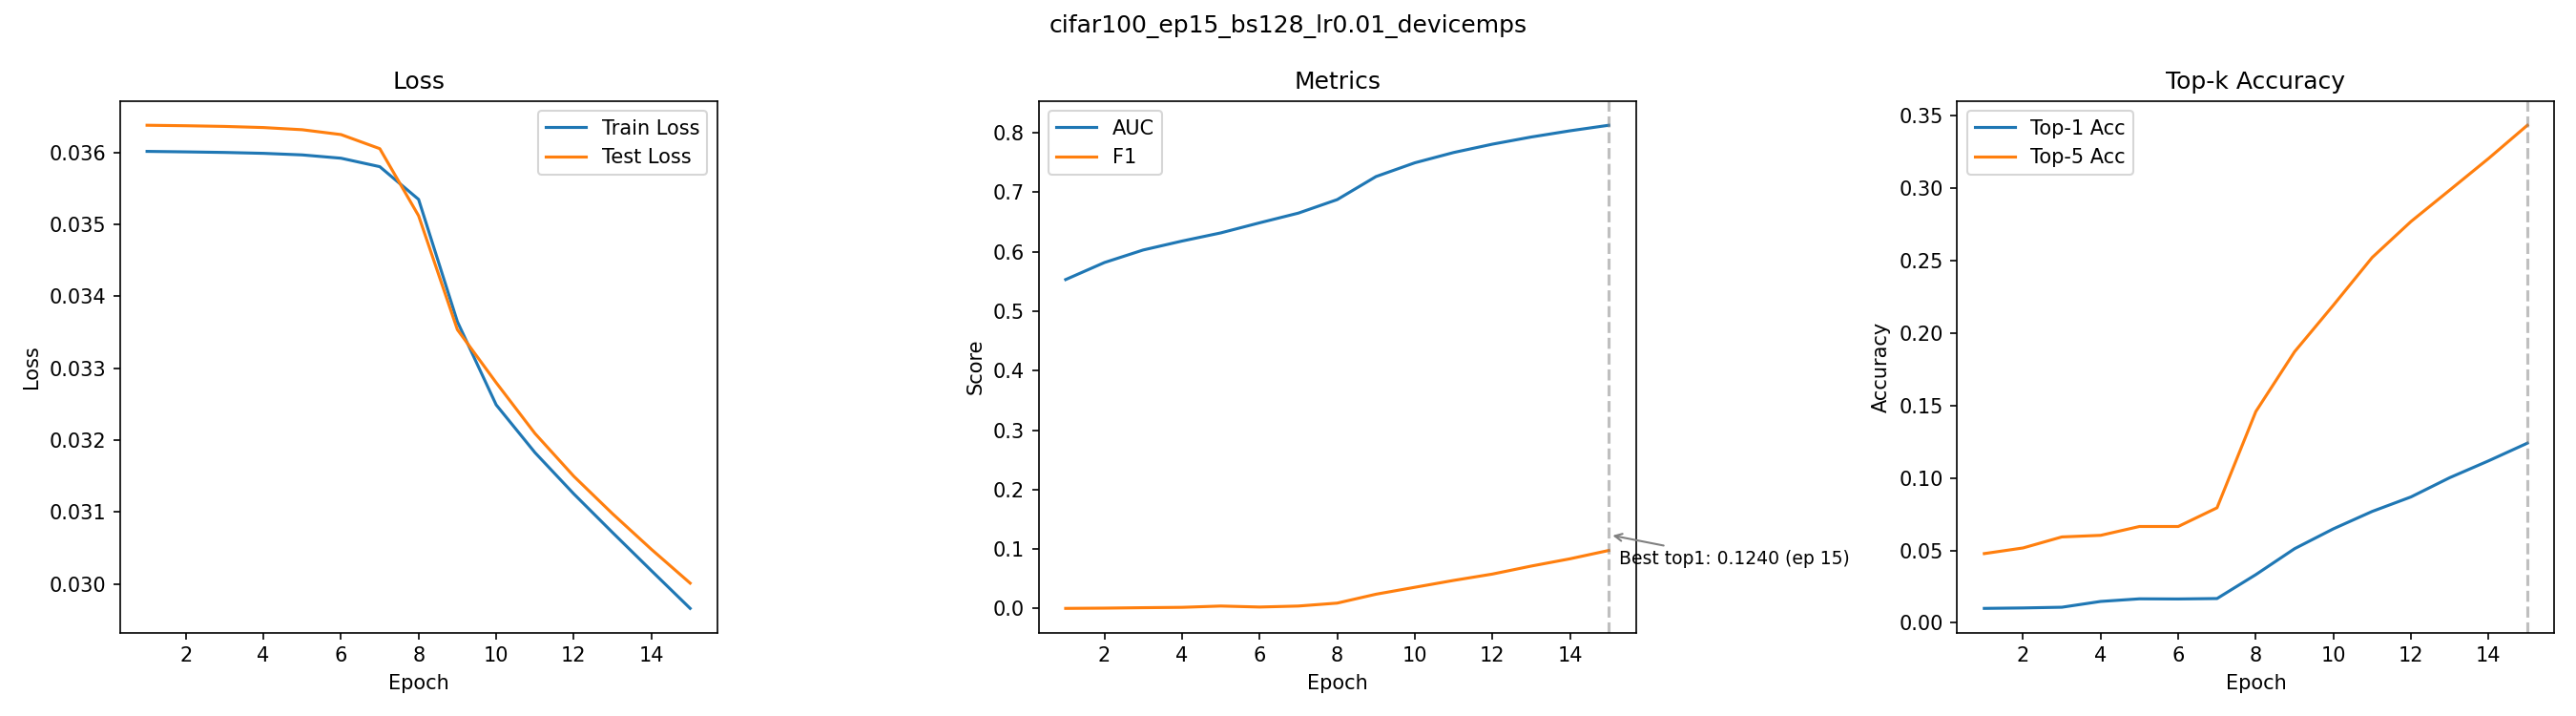

The file beside this chart, header and first rows:
epoch, train_loss, test_loss, auc, f1, top1_acc, top5_acc
1, 0.03602, 0.03638, 0.5532, 0.000199, 0.01, 0.0478
2, 0.03601, 0.03637, 0.5819, 0.0006365, 0.0103, 0.0517
3, 0.036, 0.03636, 0.603, 0.001374, 0.0108, 0.0593
4, 0.03599, 0.03635, 0.618, 0.001964, 0.0148, 0.0604
5, 0.03597, 0.03632, 0.6317, 0.004169, 0.0166, 0.0665
6, 0.03592, 0.03625, 0.6487, 0.002482, 0.0165, 0.0665
7, 0.0358, 0.03605, 0.665, 0.004159, 0.0168, 0.0794
8, 0.03535, 0.03512, 0.6877, 0.009091, 0.0333, 0.1458
9, 0.03365, 0.03354, 0.7265, 0.02405, 0.0512, 0.1871
10, 0.03249, 0.0328, 0.7496, 0.03568, 0.0649, 0.2192
11, 0.03183, 0.03209, 0.7669, 0.04724, 0.0769, 0.2521
12, 0.03125, 0.0315, 0.7809, 0.05792, 0.0869, 0.2769
13, 0.03072, 0.03098, 0.793, 0.07135, 0.1002, 0.2986
14, 0.03019, 0.03048, 0.8034, 0.0836, 0.1118, 0.3204
15, 0.02966, 0.03001, 0.8127, 0.09765, 0.124, 0.3433
